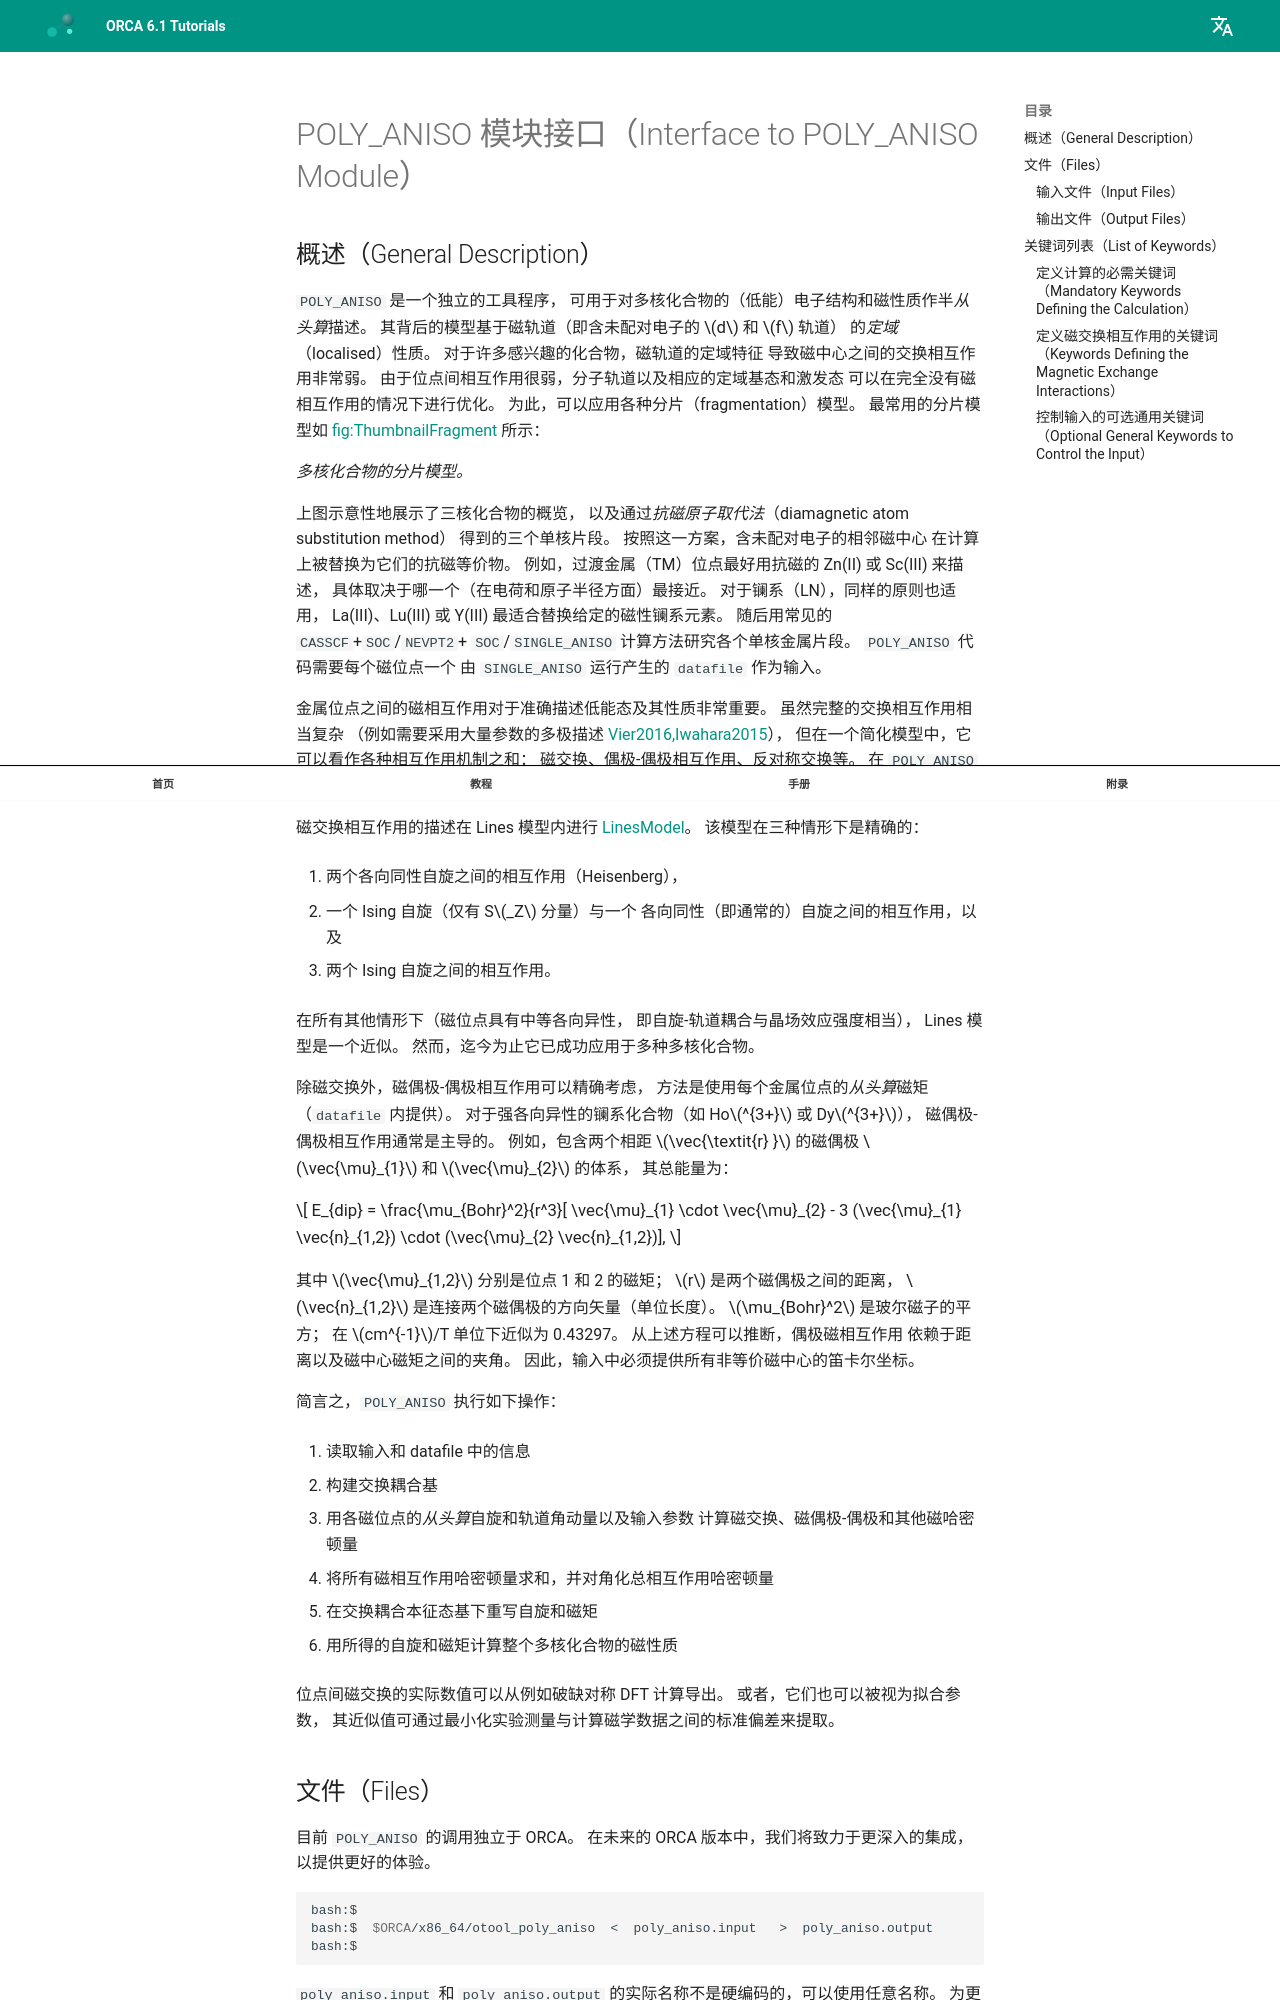

repository: wxyhgk/orca-docs · page: zh/manual/contents/spectroscopyproperties/poly_aniso/index.html · generator: mkdocs



<a id="sec:spectroscopyproperties.poly.aniso"></a>
# POLY_ANISO 模块接口（Interface to POLY_ANISO Module）

<a id="sec:spectroscopyproperties.poly.aniso.general"></a>
## 概述（General Description）

`POLY_ANISO` 是一个独立的工具程序，
可用于对多核化合物的（低能）电子结构和磁性质作半*从头算*描述。
其背后的模型基于磁轨道（即含未配对电子的 $d$ 和 $f$ 轨道）
的*定域*（localised）性质。
对于许多感兴趣的化合物，磁轨道的定域特征
导致磁中心之间的交换相互作用非常弱。
由于位点间相互作用很弱，分子轨道以及相应的定域基态和激发态
可以在完全没有磁相互作用的情况下进行优化。
为此，可以应用各种分片（fragmentation）模型。
最常用的分片模型如 [fig:ThumbnailFragment](#fig:ThumbnailFragment) 所示：

<a id="fig:ThumbnailFragment"></a>
*多核化合物的分片模型。*

上图示意性地展示了三核化合物的概览，
以及通过*抗磁原子取代法*（diamagnetic atom substitution method）
得到的三个单核片段。
按照这一方案，含未配对电子的相邻磁中心
在计算上被替换为它们的抗磁等价物。
例如，过渡金属（TM）位点最好用抗磁的 Zn(II) 或 Sc(III) 来描述，
具体取决于哪一个（在电荷和原子半径方面）最接近。
对于镧系（LN），同样的原则也适用，
La(III)、Lu(III) 或 Y(III) 最适合替换给定的磁性镧系元素。
随后用常见的 `CASSCF`+`SOC`/`NEVPT2`+ `SOC`/`SINGLE_ANISO`
计算方法研究各个单核金属片段。
`POLY_ANISO` 代码需要每个磁位点一个
由 `SINGLE_ANISO` 运行产生的 `datafile` 作为输入。

金属位点之间的磁相互作用对于准确描述低能态及其性质非常重要。
虽然完整的交换相互作用相当复杂
（例如需要采用大量参数的多极描述 [Vier2016,Iwahara2015](../../bibliography.md)），
但在一个简化模型中，它可以看作各种相互作用机制之和：
磁交换、偶极-偶极相互作用、反对称交换等。
在 `POLY_ANISO` 代码中，我们实现了若干机制，
可对每一对相互作用的位点同时调用。

磁交换相互作用的描述在 Lines 模型内进行 [LinesModel](../../bibliography.md)。
该模型在三种情形下是精确的：

1.   两个各向同性自旋之间的相互作用（Heisenberg），

2.   一个 Ising 自旋（仅有 S$_Z$ 分量）与一个
    各向同性（即通常的）自旋之间的相互作用，以及

3.   两个 Ising 自旋之间的相互作用。

在所有其他情形下（磁位点具有中等各向异性，
即自旋-轨道耦合与晶场效应强度相当），
Lines 模型是一个近似。
然而，迄今为止它已成功应用于多种多核化合物。

除磁交换外，磁偶极-偶极相互作用可以精确考虑，
方法是使用每个金属位点的*从头算*磁矩（`datafile` 内提供）。
对于强各向异性的镧系化合物（如 Ho$^{3+}$ 或 Dy$^{3+}$），
磁偶极-偶极相互作用通常是主导的。
例如，包含两个相距 $\vec{\textit{r} }$ 的磁偶极
$\vec{\mu}_{1}$ 和 $\vec{\mu}_{2}$ 的体系，
其总能量为：

$$
E_{dip} = \frac{\mu_{Bohr}^2}{r^3}[ \vec{\mu}_{1} \cdot \vec{\mu}_{2} - 3 (\vec{\mu}_{1} \vec{n}_{1,2}) \cdot (\vec{\mu}_{2} \vec{n}_{1,2})],
$$

其中 $\vec{\mu}_{1,2}$ 分别是位点 1 和 2 的磁矩；
$r$ 是两个磁偶极之间的距离，
$\vec{n}_{1,2}$ 是连接两个磁偶极的方向矢量（单位长度）。
$\mu_{Bohr}^2$ 是玻尔磁子的平方；
在 $cm^{-1}$/T 单位下近似为 0.43297。
从上述方程可以推断，偶极磁相互作用
依赖于距离以及磁中心磁矩之间的夹角。
因此，输入中必须提供所有非等价磁中心的笛卡尔坐标。

简言之，`POLY_ANISO` 执行如下操作：

1.  读取输入和 datafile 中的信息

2.  构建交换耦合基

3.  用各磁位点的*从头算*自旋和轨道角动量以及输入参数
    计算磁交换、磁偶极-偶极和其他磁哈密顿量

4.  将所有磁相互作用哈密顿量求和，并对角化总相互作用哈密顿量

5.  在交换耦合本征态基下重写自旋和磁矩
